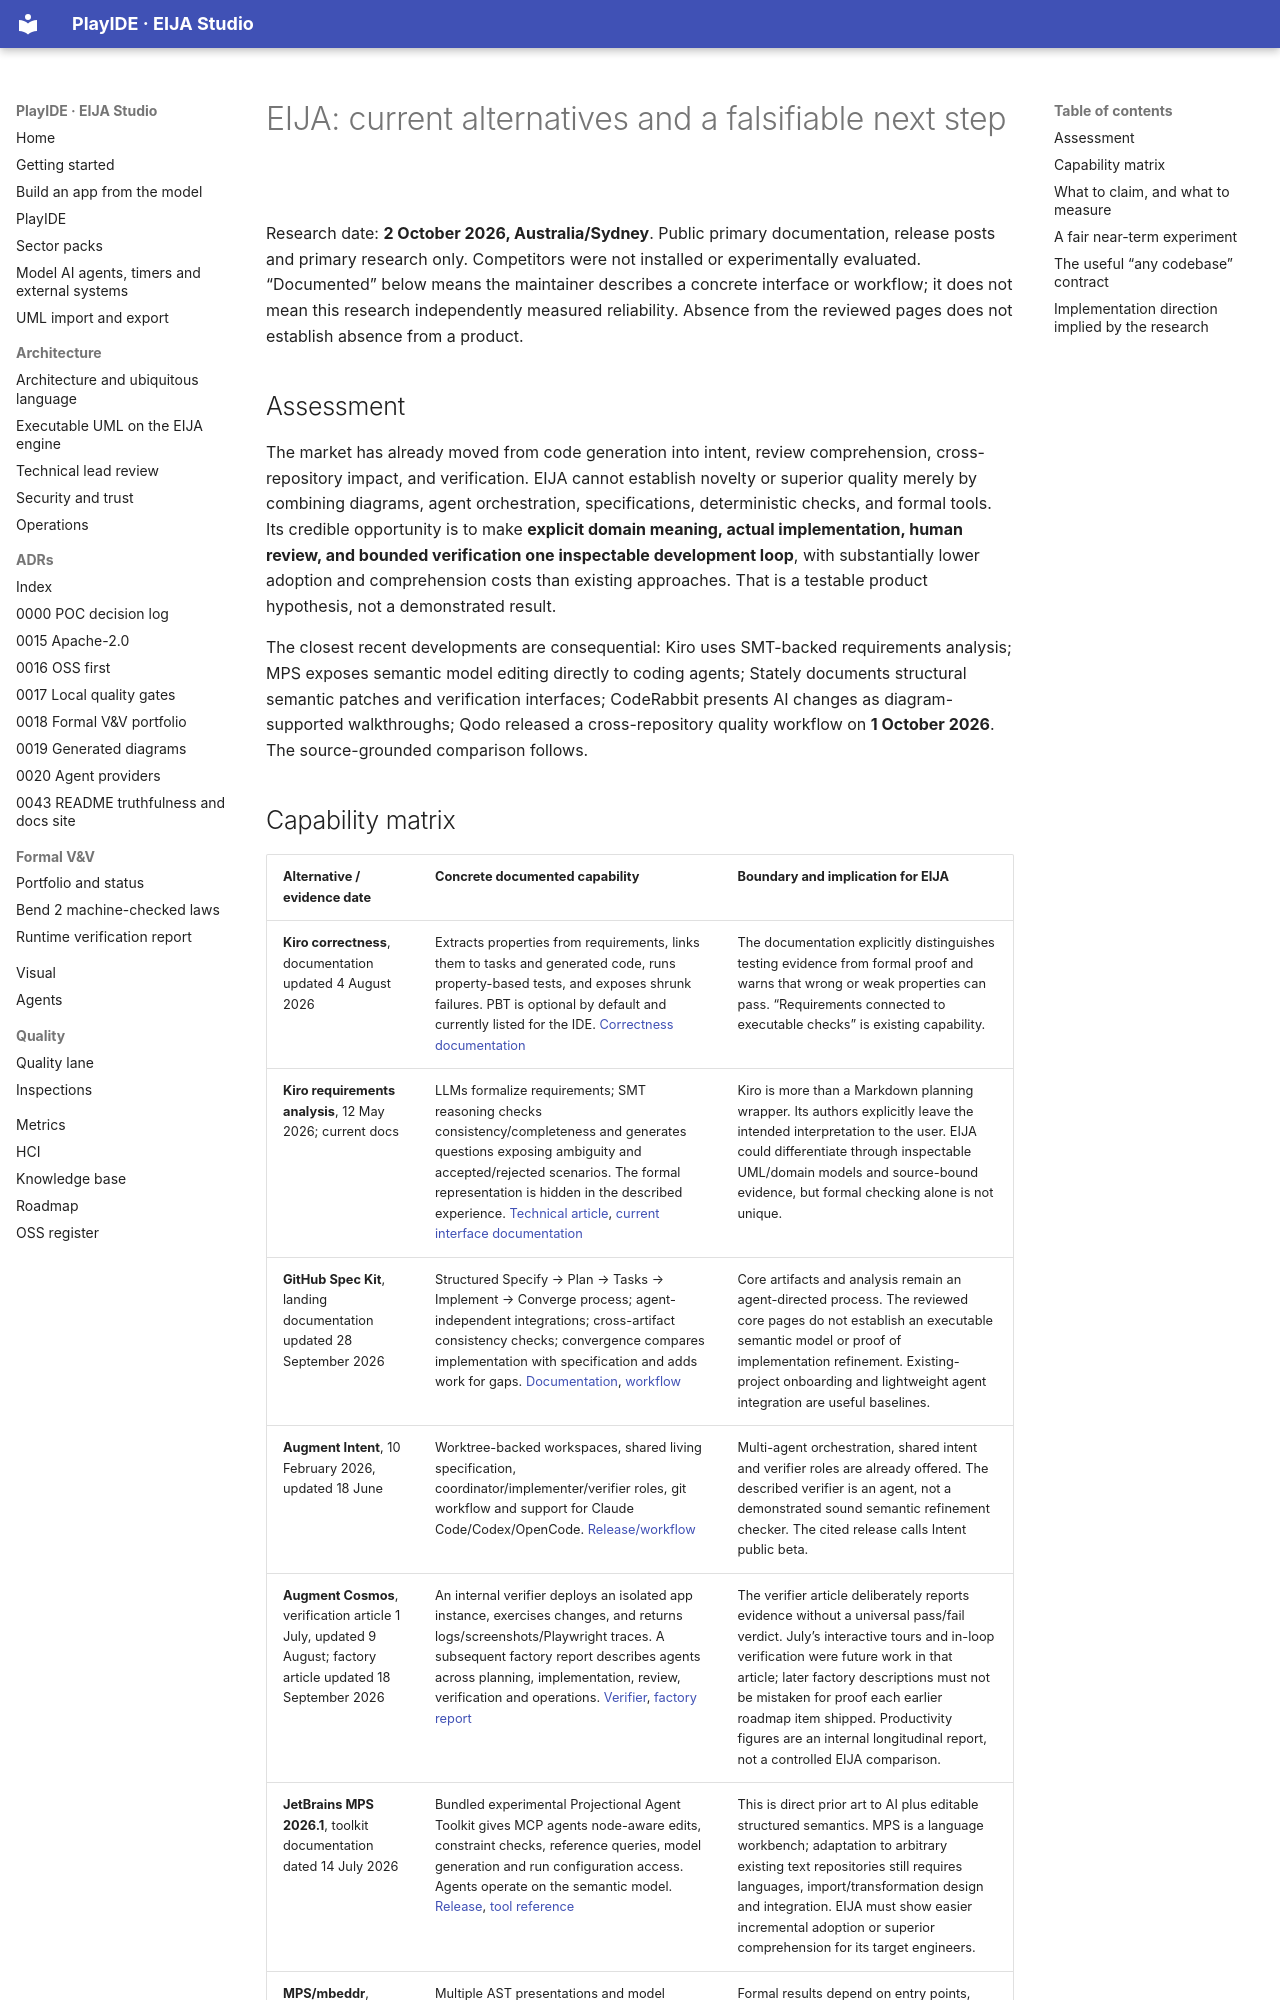

repository: 45ck/eija-studio · page: research/2026-10-02-current-alternatives/index.html · generator: mkdocs

# EIJA: current alternatives and a falsifiable next step

Research date: **2 October 2026, Australia/Sydney**. Public primary documentation, release posts and primary research only. Competitors were not installed or experimentally evaluated. “Documented” below means the maintainer describes a concrete interface or workflow; it does not mean this research independently measured reliability. Absence from the reviewed pages does not establish absence from a product.

## Assessment

The market has already moved from code generation into intent, review comprehension, cross-repository impact, and verification. EIJA cannot establish novelty or superior quality merely by combining diagrams, agent orchestration, specifications, deterministic checks, and formal tools. Its credible opportunity is to make **explicit domain meaning, actual implementation, human review, and bounded verification one inspectable development loop**, with substantially lower adoption and comprehension costs than existing approaches. That is a testable product hypothesis, not a demonstrated result.

The closest recent developments are consequential: Kiro uses SMT-backed requirements analysis; MPS exposes semantic model editing directly to coding agents; Stately documents structural semantic patches and verification interfaces; CodeRabbit presents AI changes as diagram-supported walkthroughs; Qodo released a cross-repository quality workflow on **1 October 2026**. The source-grounded comparison follows.
